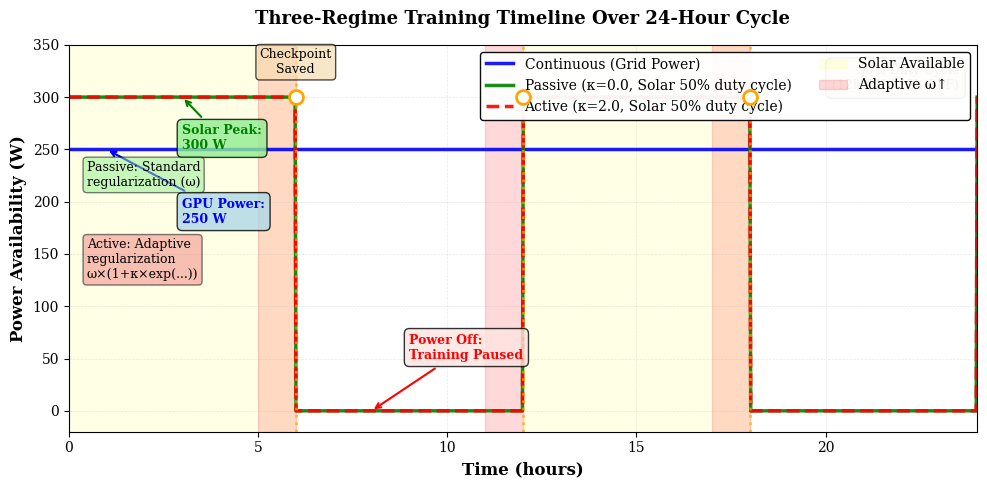

Write Python code to recreate this figure. (Note: this script raises an exception after producing the figure.)
"""
Generate Figure: Three-Regime Training Timeline
Shows power availability over 24h cycle for Continuous, Passive, and Active regimes
"""

import numpy as np
import matplotlib.pyplot as plt
import matplotlib.patches as mpatches

# Set publication-quality style
plt.rcParams['font.family'] = 'serif'
plt.rcParams['font.size'] = 11
plt.rcParams['axes.labelsize'] = 12
plt.rcParams['axes.titlesize'] = 13
plt.rcParams['xtick.labelsize'] = 10
plt.rcParams['ytick.labelsize'] = 10
plt.rcParams['legend.fontsize'] = 10
plt.rcParams['figure.dpi'] = 300

# Create figure
fig, ax = plt.subplots(figsize=(10, 5))

# Time array (24 hours)
t = np.linspace(0, 24, 1000)

# Continuous regime: constant grid power
P_continuous = np.ones_like(t) * 250  # 250W constant

# Passive regime: 50% duty cycle (simplified solar model)
P_passive = np.where((t % 12) < 6, 300, 0)  # 6h on, 6h off, repeat

# Active regime: same power profile, but with adaptive regularization markers
P_active = P_passive.copy()

# Plot all three regimes
ax.plot(t, P_continuous, 'b-', linewidth=2.5, label='Continuous (Grid Power)', alpha=0.9)
ax.plot(t, P_passive, 'g-', linewidth=2.5, label='Passive (κ=0.0, Solar 50% duty cycle)', alpha=0.9)
ax.plot(t, P_active, 'r--', linewidth=2.5, label='Active (κ=2.0, Solar 50% duty cycle)', alpha=0.9)

# Mark checkpoint save points (at power transitions)
checkpoint_times = [6, 12, 18]  # Power interruption points
for tc in checkpoint_times:
    ax.axvline(x=tc, color='orange', linestyle=':', linewidth=2, alpha=0.7)
    ax.plot(tc, 300, 'o', color='orange', markersize=10, markeredgewidth=2, 
            markerfacecolor='white', markeredgecolor='orange', zorder=10)

# Add text annotation for checkpoints
ax.text(6, 320, 'Checkpoint\nSaved', ha='center', va='bottom', fontsize=9, 
        bbox=dict(boxstyle='round,pad=0.3', facecolor='wheat', alpha=0.7))

# Shade solar availability periods
solar_on_periods = [(0, 6), (12, 18)]
for start, end in solar_on_periods:
    ax.axvspan(start, end, alpha=0.1, color='yellow', label='Solar Available' if start == 0 else '')

# Add adaptive regularization indicator zones for Active regime
adaptive_zones = [(5, 6), (11, 12), (17, 18)]  # Last hour before power off
for start, end in adaptive_zones:
    ax.axvspan(start, end, alpha=0.15, color='red', 
               label='Adaptive ω↑' if start == 5 else '')

# Labels and formatting
ax.set_xlabel('Time (hours)', fontweight='bold')
ax.set_ylabel('Power Availability (W)', fontweight='bold')
ax.set_title('Three-Regime Training Timeline Over 24-Hour Cycle', 
             fontweight='bold', pad=15)

# Set axis limits
ax.set_xlim(0, 24)
ax.set_ylim(-20, 350)

# Grid
ax.grid(True, alpha=0.3, linestyle='--', linewidth=0.5)

# Custom legend with better organization
ax.legend(loc='upper right', framealpha=0.95, edgecolor='black', ncol=2)

# Add annotations explaining key features
ax.annotate('GPU Power:\n250 W', 
            xy=(1, 250), xytext=(3, 180),
            arrowprops=dict(arrowstyle='->', color='blue', lw=1.5),
            fontsize=9, color='blue', fontweight='bold',
            bbox=dict(boxstyle='round,pad=0.4', facecolor='lightblue', alpha=0.8))

ax.annotate('Solar Peak:\n300 W', 
            xy=(3, 300), xytext=(3, 250),
            arrowprops=dict(arrowstyle='->', color='green', lw=1.5),
            fontsize=9, color='green', fontweight='bold',
            bbox=dict(boxstyle='round,pad=0.4', facecolor='lightgreen', alpha=0.8))

ax.annotate('Power Off:\nTraining Paused', 
            xy=(8, 0), xytext=(9, 50),
            arrowprops=dict(arrowstyle='->', color='red', lw=1.5),
            fontsize=9, color='red', fontweight='bold',
            bbox=dict(boxstyle='round,pad=0.4', facecolor='mistyrose', alpha=0.8))

# Add text boxes for regime descriptions
textstr_passive = 'Passive: Standard\nregularization (ω)'
props = dict(boxstyle='round', facecolor='lightgreen', alpha=0.5)
ax.text(0.02, 0.70, textstr_passive, transform=ax.transAxes, fontsize=9,
        verticalalignment='top', bbox=props)

textstr_active = 'Active: Adaptive\nregularization\nω×(1+κ×exp(...))'
props = dict(boxstyle='round', facecolor='lightcoral', alpha=0.5)
ax.text(0.02, 0.50, textstr_active, transform=ax.transAxes, fontsize=9,
        verticalalignment='top', bbox=props)

# Add duty cycle annotation
ax.text(0.98, 0.95, '50% Duty Cycle\n(12h ON / 12h OFF)', 
        transform=ax.transAxes, fontsize=9,
        verticalalignment='top', horizontalalignment='right',
        bbox=dict(boxstyle='round,pad=0.5', facecolor='wheat', alpha=0.8))

# Tight layout
plt.tight_layout()

# Save figure
output_path = 'chapter4/results/figure1_three_regime_timeline.png'
plt.savefig(output_path, dpi=300, bbox_inches='tight')
print(f"✓ Figure saved to: {output_path}")

# Also save as PDF for publication
output_path_pdf = 'chapter4/results/figure1_three_regime_timeline.pdf'
plt.savefig(output_path_pdf, format='pdf', bbox_inches='tight')
print(f"✓ Figure (PDF) saved to: {output_path_pdf}")

plt.show()

print("\nFigure Description:")
print("=" * 60)
print("This figure illustrates the three training regimes over a 24-hour")
print("cycle, showing how power availability differs between:")
print("  • Continuous: Constant 250W grid power (blue line)")
print("  • Passive: 50% duty cycle solar with standard regularization (green)")
print("  • Active: 50% duty cycle solar with adaptive regularization (red)")
print("")
print("Key features:")
print("  • Orange circles/lines: Checkpoint save points at power transitions")
print("  • Yellow shading: Solar power available periods")
print("  • Red shading: Adaptive regularization amplification zones")
print("  • Annotations: Explain power levels and training states")
print("=" * 60)